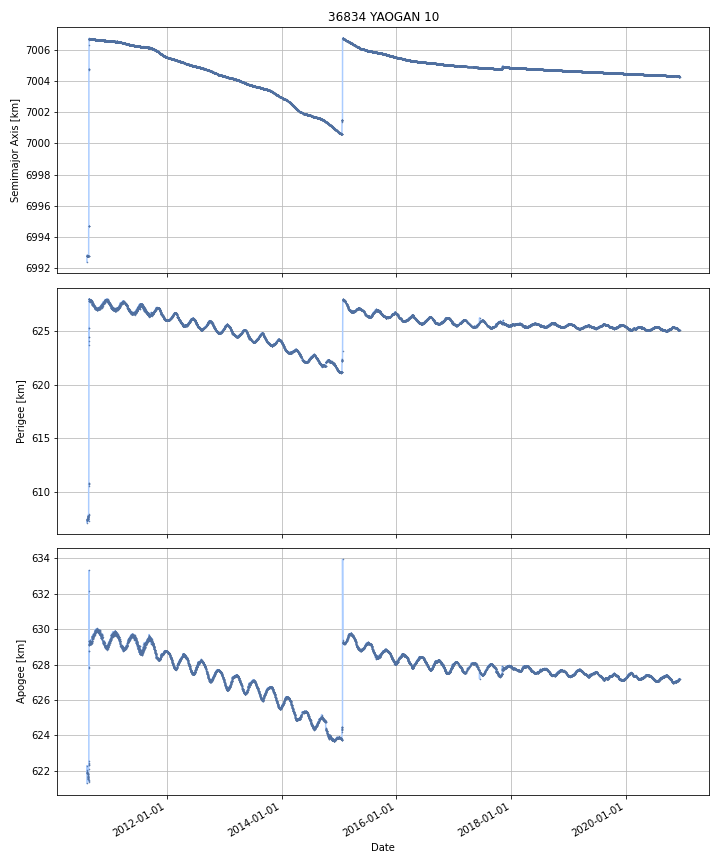

The data file committed next to this chart (first rows):
DATE, SEMIMAJOR_AXIS, PERIAPSIS, APOAPSIS, DOT_SEMIMAJOR_AXIS, DOT_PERIAPSIS, DOT_APOAPSIS
2010-08-10, 6992, 607.2, 621.3, , , 
2010-08-11, 6993, 607.4, 622, 0.3971, 0.124, 0.6702
2010-08-12, 6993, 607.4, 621.9, -0.008133, 0.06455, -0.08081
2010-08-13, 6993, 607.5, 621.9, -0.004644, 0.01643, -0.02572
2010-08-14, 6993, 607.5, 621.8, -0.003482, 0.0178, -0.02476
2010-08-15, 6993, 607.5, 621.8, -0.003773, 0.06022, -0.06776
2010-08-16, 6993, 607.6, 621.7, -0.003072, 0.108, -0.1141
2010-08-17, 6993, 607.7, 621.6, -0.003289, 0.0596, -0.06618
2010-08-18, 6993, 607.7, 621.6, -0.001731, 0.01538, -0.01884
2010-08-19, 6993, 607.7, 621.6, -0.0005498, -0.03733, 0.03623
2010-08-20, 6993, 607.8, 621.5, 0.0004749, 0.1277, -0.1268
2010-08-21, 6993, 607.5, 621.8, 0.006865, -0.3392, 0.353
2010-08-22, 6995, 610.8, 622.3, 1.894, 3.294, 0.493
2010-08-23, 7005, 625.3, 627.8, 10.03, 14.58, 5.477
2010-08-24, 7007, 627.8, 629.3, 1.98, 2.454, 1.506
2010-08-25, 7007, 628, 629.1, 0.01076, 0.2163, -0.1948
2010-08-26, 7007, 628, 629.1, -0.002782, -0.00441, -0.001153
2010-08-27, 7007, 627.9, 629.3, -0.003285, -0.1455, 0.1389
2010-08-28, 7007, 627.8, 629.3, -0.001498, -0.02183, 0.01883
2010-08-29, 7007, 627.9, 629.2, -0.001951, 0.05511, -0.05901
2010-08-30, 7007, 627.9, 629.2, -0.002001, 0.02096, -0.02496
2010-08-31, 7007, 627.9, 629.2, -0.002308, -0.0362, 0.03159
2010-09-01, 7007, 627.8, 629.3, -0.001614, -0.09238, 0.08915
2010-09-02, 7007, 627.8, 629.3, -0.001464, 0.02002, -0.02295
2010-09-03, 7007, 627.9, 629.2, -0.0006538, 0.051, -0.05231
2010-09-04, 7007, 627.9, 629.2, -0.0005724, 0.04343, -0.04458
2010-09-05, 7007, 627.9, 629.2, -0.0008859, -0.0209, 0.01912
2010-09-06, 7007, 627.8, 629.2, -0.001356, -0.02871, 0.02599
2010-09-07, 7007, 627.8, 629.3, -0.001407, -0.02437, 0.02155
2010-09-08, 7007, 627.8, 629.3, -0.001178, -0.01439, 0.01203
2010-09-09, 7007, 627.8, 629.3, -0.001421, -0.008602, 0.005759
2010-09-10, 7007, 627.7, 629.4, -0.001254, -0.07229, 0.06978
2010-09-11, 7007, 627.7, 629.4, -0.0006693, -0.0564, 0.05506
2010-09-12, 7007, 627.6, 629.5, -0.0008836, -0.09075, 0.08898
2010-09-13, 7007, 627.5, 629.5, -0.0006791, -0.046, 0.04465
2010-09-14, 7007, 627.5, 629.6, -0.0007459, -0.02099, 0.0195
2010-09-15, 7007, 627.5, 629.6, -0.0006203, -0.008875, 0.007635
2010-09-16, 7007, 627.4, 629.6, 0.000215, -0.05784, 0.05827
2010-09-17, 7007, 627.6, 629.5, -0.0008024, 0.1073, -0.1089
2010-09-18, 7007, 627.6, 629.5, -0.001587, 0.02203, -0.0252
2010-09-19, 7007, 627.5, 629.6, -8.012445141503122e-05, -0.1005, 0.1003
2010-09-20, 7007, 627.4, 629.7, -0.001051, -0.08211, 0.08001
2010-09-21, 7007, 627.4, 629.7, -0.001178, -0.03221, 0.02985
2010-09-22, 7007, 627.4, 629.7, -0.0003638, 0.03136, -0.03209
2010-09-23, 7007, 627.4, 629.7, -0.001189, -0.01748, 0.0151
2010-09-24, 7007, 627.4, 629.7, -0.0008004, -0.02384, 0.02224
2010-09-25, 7007, 627.3, 629.8, -0.001362, -0.0687, 0.06598
2010-09-26, 7007, 627.3, 629.7, -0.002118, 0.02537, -0.0296
2010-09-27, 7007, 627.3, 629.7, -0.001056, -0.004677, 0.002565
2010-09-28, 7007, 627.2, 629.8, -0.0003448, -0.09812, 0.09743
2010-09-29, 7007, 627.1, 629.9, -0.002102, -0.06637, 0.06217
2010-09-30, 7007, 627.1, 629.9, -0.001307, -0.007018, 0.004403
2010-10-01, 7007, 627.1, 629.9, -0.001403, 0.005054, -0.007861
2010-10-02, 7007, 627.2, 629.8, -0.0001718, 0.09979, -0.1001
2010-10-03, 7007, 627.2, 629.8, -3.271820696681971e-05, -0.02442, 0.02435
2010-10-04, 7007, 627.2, 629.9, -0.0007349, -0.04591, 0.04444
2010-10-05, 7007, 627.1, 630, -0.001986, -0.09422, 0.09025
2010-10-06, 7007, 627, 630, -0.0002276, -0.03262, 0.03216
2010-10-07, 7007, 627.1, 629.9, -0.0008097, 0.05431, -0.05593
2010-10-08, 7007, 627.1, 629.9, -0.001019, 0.0182, -0.02023
... 3,716 more rows
